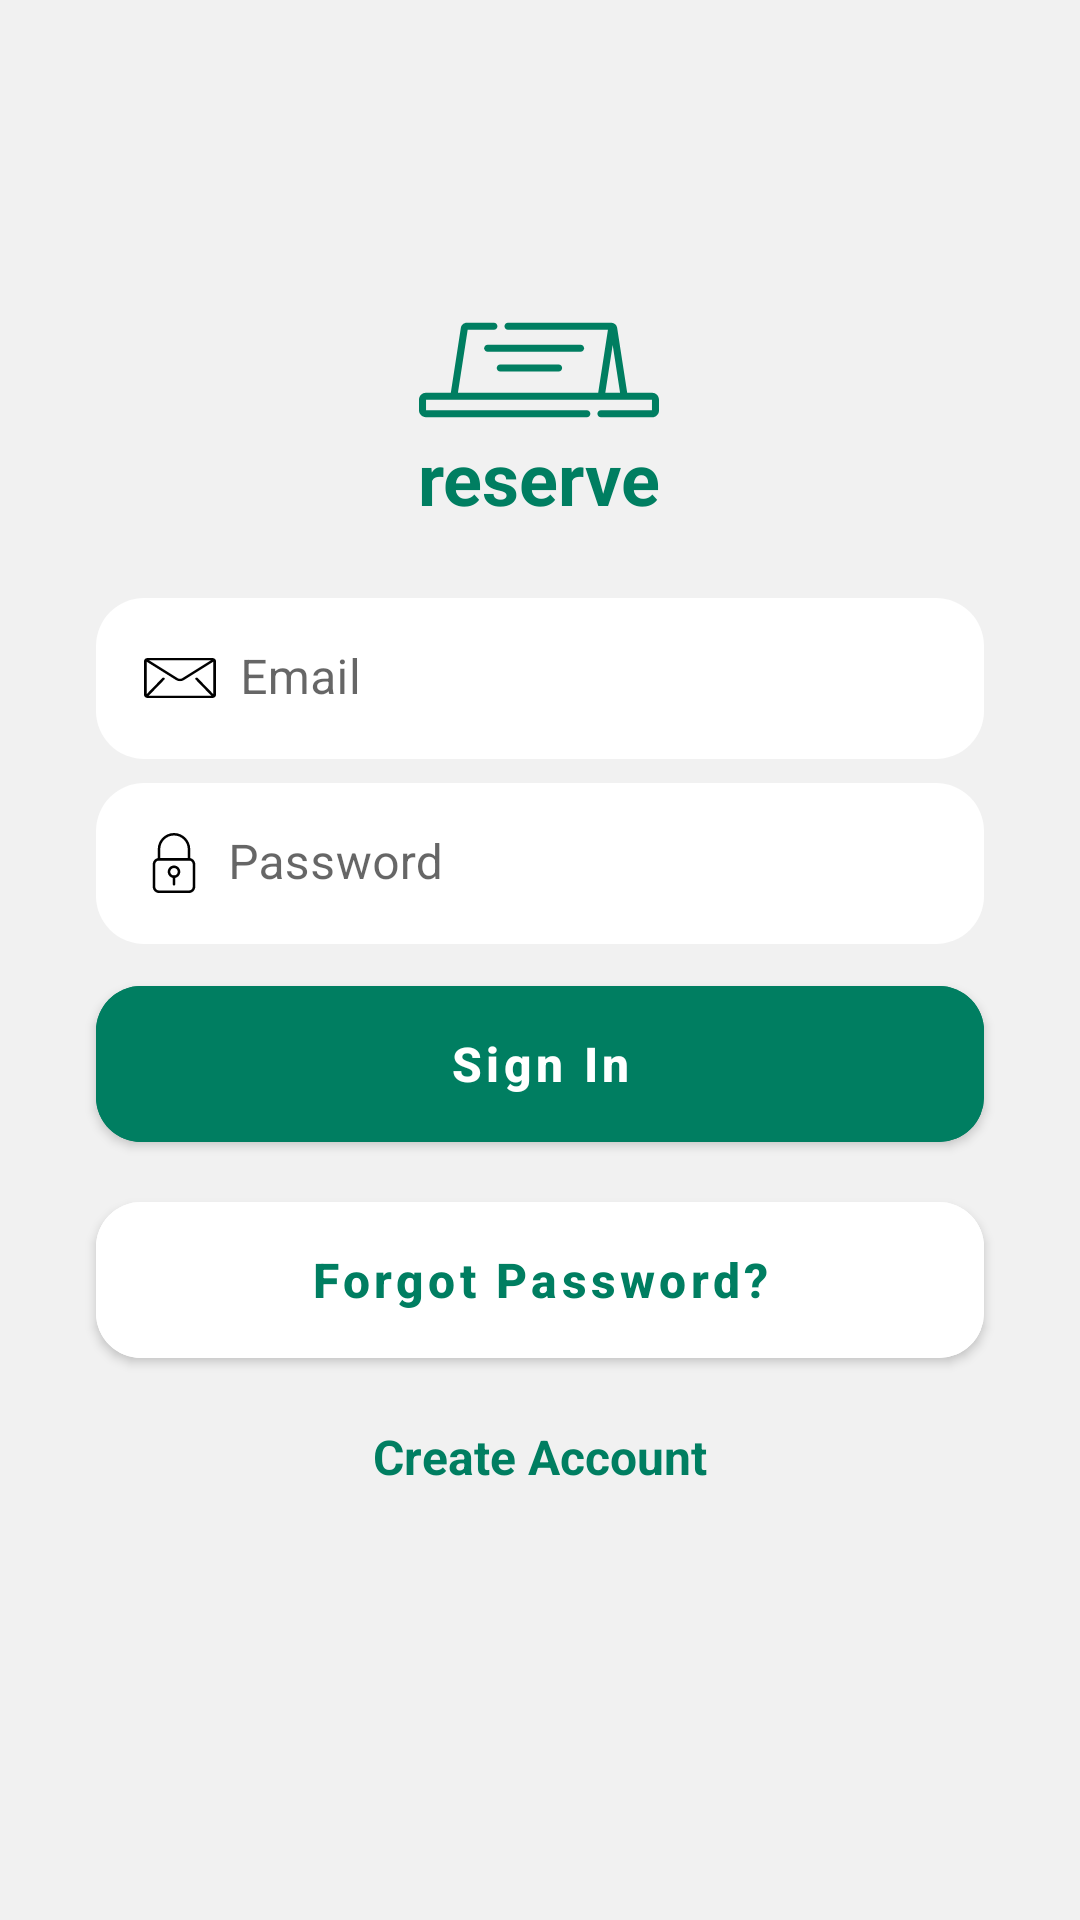

Here is an Android app screen rendered from its layout file. Give the layout XML and the strings, colors and styles it references.
<!-- AndroidManifest.xml: application theme Theme.MessangerApp -->
<!-- res/layout/fragment_auth.xml -->
<?xml version="1.0" encoding="utf-8"?>
<androidx.constraintlayout.widget.ConstraintLayout xmlns:android="http://schemas.android.com/apk/res/android"
    xmlns:app="http://schemas.android.com/apk/res-auto"
    xmlns:tools="http://schemas.android.com/tools"
    android:layout_width="match_parent"
    android:layout_height="match_parent"
    android:background="#F1F1F1"
    tools:context=".ui.auth.AuthFragment">

    <com.google.android.material.textfield.TextInputLayout
        android:id="@+id/textInputLayout"
        style="@style/Widget.MaterialComponents.TextInputLayout.FilledBox.Dense"
        android:layout_width="match_parent"
        android:layout_height="wrap_content"
        android:layout_marginStart="32dp"
        android:layout_marginEnd="32dp"
        android:hint="Email"
        app:boxBackgroundColor="@color/white"
        app:boxCornerRadiusBottomEnd="16dp"
        app:boxCornerRadiusBottomStart="16dp"
        app:boxCornerRadiusTopStart="16dp"
        app:boxCornerRadiusTopEnd="16dp"
        app:boxStrokeWidth="0dp"
        app:boxStrokeWidthFocused="0dp"
        app:layout_constraintBottom_toBottomOf="parent"
        app:layout_constraintEnd_toEndOf="parent"
        app:layout_constraintHorizontal_bias="0.0"
        app:layout_constraintStart_toStartOf="parent"
        app:layout_constraintTop_toTopOf="parent"
        app:layout_constraintVertical_bias="0.34">

        <com.google.android.material.textfield.TextInputEditText
            android:layout_width="match_parent"
            android:layout_height="wrap_content"
            android:drawableStart="@drawable/ic_mail"
            android:drawablePadding="8dp"
            android:padding="16dp" />

    </com.google.android.material.textfield.TextInputLayout>

    <com.google.android.material.textfield.TextInputLayout
        android:id="@+id/textInputLayout2"
        style="@style/Widget.MaterialComponents.TextInputLayout.FilledBox.Dense"
        android:layout_width="0dp"
        android:layout_height="wrap_content"
        android:layout_marginTop="8dp"
        android:hint="Password"
        app:boxBackgroundColor="@color/white"
        app:boxCornerRadiusBottomEnd="16dp"
        app:boxCornerRadiusBottomStart="16dp"
        app:boxStrokeWidth="0dp"
        app:boxStrokeWidthFocused="0dp"
        app:boxCornerRadiusTopStart="16dp"
        app:boxCornerRadiusTopEnd="16dp"
        app:layout_constraintEnd_toEndOf="@+id/textInputLayout"
        app:layout_constraintStart_toStartOf="@+id/textInputLayout"
        app:layout_constraintTop_toBottomOf="@+id/textInputLayout">

        <com.google.android.material.textfield.TextInputEditText
            android:layout_width="match_parent"
            android:layout_height="wrap_content"
            android:drawableStart="@drawable/ic_padlock"
            android:drawablePadding="8dp"
            android:padding="16dp" />
    </com.google.android.material.textfield.TextInputLayout>


    <com.google.android.material.button.MaterialButton
        android:id="@+id/butSignIn"
        android:layout_width="0dp"
        android:layout_height="64dp"
        android:layout_marginTop="8dp"
        android:text="Sign In"
        android:textSize="16sp"
        android:textStyle="bold"
        android:backgroundTint="#007E61"
        android:textAllCaps="false"
        app:cornerRadius="15dp"
        app:layout_constraintEnd_toEndOf="@+id/textInputLayout2"
        app:layout_constraintStart_toStartOf="@+id/textInputLayout2"
        app:layout_constraintTop_toBottomOf="@+id/textInputLayout2" />

    <com.google.android.material.button.MaterialButton
        android:id="@+id/butForgotPassword"
        android:layout_width="0dp"
        android:layout_height="64dp"
        android:layout_marginTop="8dp"
        android:text="Forgot Password?"
        android:backgroundTint="@color/white"
        android:textColor="#007E61"
        android:textAllCaps="false"
        android:textSize="16sp"
        android:textStyle="bold"
        app:cornerRadius="15dp"
        app:layout_constraintEnd_toEndOf="@+id/butSignIn"
        app:layout_constraintStart_toStartOf="@+id/butSignIn"
        app:layout_constraintTop_toBottomOf="@+id/butSignIn" />

    <TextView
        android:id="@+id/tvCreateAccount"
        android:layout_width="wrap_content"
        android:layout_height="wrap_content"
        android:layout_marginTop="16dp"
        android:text="Create Account"
        android:textSize="16sp"
        android:textStyle="bold"
        android:textColor="#007E61"
        app:layout_constraintEnd_toEndOf="@+id/butForgotPassword"
        app:layout_constraintStart_toStartOf="@+id/butForgotPassword"
        app:layout_constraintTop_toBottomOf="@+id/butForgotPassword" />

    <TextView
        android:id="@+id/textView4"
        android:layout_width="wrap_content"
        android:layout_height="wrap_content"
        android:layout_marginBottom="24dp"
        android:text="reserve"
        android:textColor="@color/purple_500"
        android:textSize="24sp"
        android:textStyle="bold"
        app:layout_constraintBottom_toTopOf="@+id/textInputLayout"
        app:layout_constraintEnd_toEndOf="@+id/imageView4"
        app:layout_constraintStart_toStartOf="@+id/imageView4" />

    <ImageView
        android:id="@+id/imageView4"
        android:layout_width="80dp"
        android:layout_height="80dp"
        android:layout_marginBottom="36dp"
        android:src="@drawable/ic_reservation"
        app:layout_constraintBottom_toTopOf="@+id/textInputLayout"
        app:layout_constraintEnd_toEndOf="@+id/textInputLayout"
        app:layout_constraintHorizontal_bias="0.498"
        app:layout_constraintStart_toStartOf="@+id/textInputLayout" />

</androidx.constraintlayout.widget.ConstraintLayout>
<!-- resources referenced by this layout -->
<resources>
  <color name="purple_500">#007E61</color>
  <color name="white">#FFFFFFFF</color>
  <!-- drawable ic_mail (drawable) -->
  <vector android:height="20dp" android:viewportHeight="512"
      android:viewportWidth="512" android:width="24dp" xmlns:android="http://schemas.android.com/apk/res/android">
      <path android:fillColor="#FF000000" android:pathData="M485.743,85.333H26.257C11.815,85.333 0,97.148 0,111.589V400.41c0,14.44 11.815,26.257 26.257,26.257h459.487c14.44,0 26.257,-11.815 26.257,-26.257V111.589C512,97.148 500.185,85.333 485.743,85.333zM475.89,105.024L271.104,258.626c-3.682,2.802 -9.334,4.555 -15.105,4.529c-5.77,0.026 -11.421,-1.727 -15.104,-4.529L36.109,105.024H475.89zM366.5,268.761l111.59,137.847c0.112,0.138 0.249,0.243 0.368,0.368H33.542c0.118,-0.131 0.256,-0.23 0.368,-0.368L145.5,268.761c3.419,-4.227 2.771,-10.424 -1.464,-13.851c-4.227,-3.419 -10.424,-2.771 -13.844,1.457l-110.5,136.501V117.332l209.394,157.046c7.871,5.862 17.447,8.442 26.912,8.468c9.452,-0.02 19.036,-2.6 26.912,-8.468l209.394,-157.046v275.534L381.807,256.367c-3.42,-4.227 -9.623,-4.877 -13.844,-1.457C363.729,258.329 363.079,264.534 366.5,268.761z"/>
  </vector>
  <!-- drawable ic_reservation (drawable) -->
  <vector xmlns:android="http://schemas.android.com/apk/res/android"
      android:width="24dp"
      android:height="24dp"
      android:viewportWidth="512"
      android:viewportHeight="512">
    <path
        android:fillColor="@color/purple_500"
        android:pathData="m497.29,304.622h-53.157l-21.438,-138.587c-0.931,-6.02 -5.849,-10.45 -11.847,-10.826 -0.25,-0.022 -221.01,-0.037 -221.01,-0.037 -4.143,0 -7.5,3.358 -7.5,7.5s3.357,7.5 7.5,7.5h213.23l-20.798,134.45h-299.223l20.798,-134.45h55.993c4.143,0 7.5,-3.358 7.5,-7.5s-3.357,-7.5 -7.5,-7.5h-57.86c-6.369,0 -11.698,4.569 -12.672,10.863l-21.438,138.587h-53.157c-8.111,0 -14.711,6.599 -14.711,14.711v22.785c0,8.111 6.6,14.711 14.711,14.711h343.383c4.142,0 7.5,-3.358 7.5,-7.5s-3.358,-7.5 -7.5,-7.5h-343.094v-22.206h482v22.206h-108.906c-4.143,0 -7.5,3.358 -7.5,7.5s3.357,7.5 7.5,7.5h109.196c8.111,0 14.71,-6.599 14.71,-14.711v-22.785c0,-8.112 -6.599,-14.711 -14.71,-14.711zM413.201,202.783 L428.954,304.622h-31.506z"/>
    <path
        android:fillColor="@color/purple_500"
        android:pathData="m352.162,209.708c0,-4.142 -3.357,-7.5 -7.5,-7.5h-198.162c-4.143,0 -7.5,3.358 -7.5,7.5s3.357,7.5 7.5,7.5h198.162c4.143,0 7.5,-3.358 7.5,-7.5z"/>
    <path
        android:fillColor="@color/purple_500"
        android:pathData="m173.299,244.156c-4.143,0 -7.5,3.358 -7.5,7.5s3.357,7.5 7.5,7.5h124.565c4.143,0 7.5,-3.358 7.5,-7.5s-3.357,-7.5 -7.5,-7.5z"/>
  </vector>
  <style name="Theme.MessangerApp" parent="Theme.MaterialComponents.DayNight.NoActionBar">
          
          <item name="colorPrimary">@color/purple_500</item>
          <item name="colorPrimaryVariant">@color/purple_700</item>
          <item name="colorOnPrimary">@color/white</item>
          
          <item name="colorSecondary">@color/purple_500</item>
          <item name="colorSecondaryVariant">@color/teal_700</item>
          <item name="colorOnSecondary">@color/black</item>
          <item name="android:statusBarColor" tools:targetApi="l">?attr/colorPrimaryVariant</item>
      </style>
  <color name="purple_700">#00604A</color>
  <color name="teal_700">#FF018786</color>
  <color name="black">#FF000000</color>
</resources>
